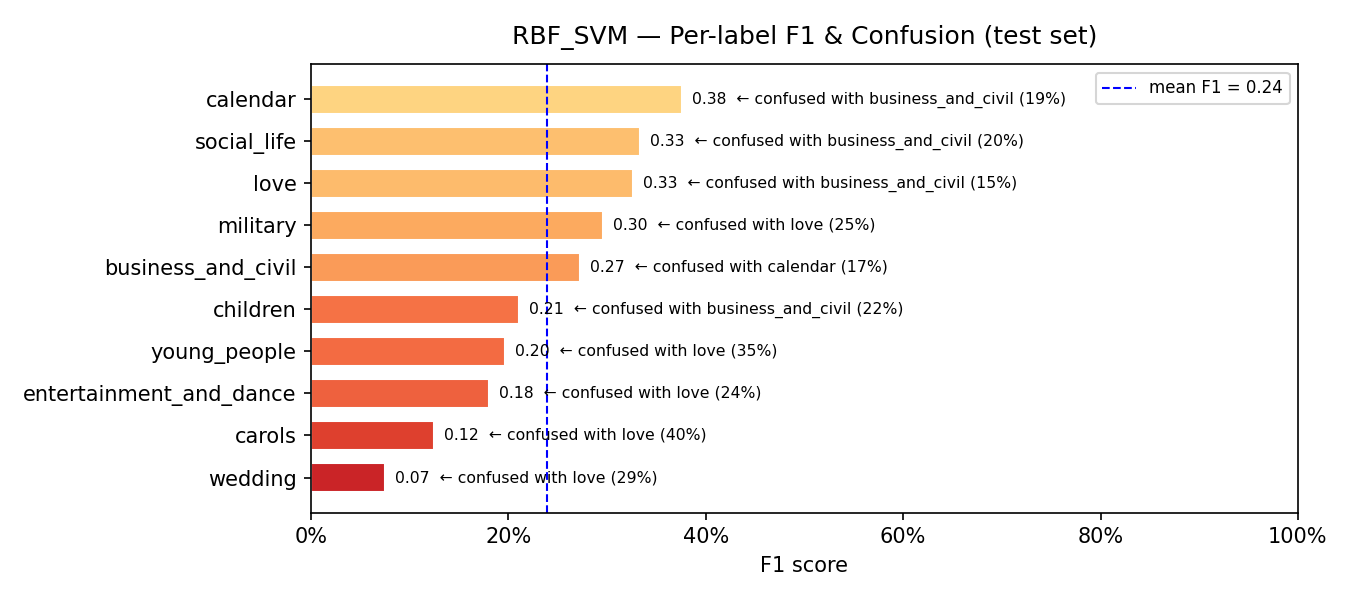

The data file committed next to this chart (first rows):
model, label, support, precision, recall, f1, confusion_rate, top_confused_with, top_confused_pct
RBF_SVM, wedding, 42, 0.0789, 0.0714, 0.075, 0.9286, love, 0.2857
RBF_SVM, carols, 10, 0.1667, 0.1, 0.125, 0.9, love, 0.4
RBF_SVM, entertainment_and_dance, 83, 0.24, 0.1446, 0.1805, 0.8554, love, 0.241
RBF_SVM, young_people, 159, 0.3818, 0.1321, 0.1963, 0.8679, love, 0.3459
RBF_SVM, children, 18, 0.2, 0.2222, 0.2105, 0.7778, business_and_civil, 0.2222
RBF_SVM, business_and_civil, 77, 0.2281, 0.3377, 0.2723, 0.6623, calendar, 0.1688
RBF_SVM, military, 16, 0.2105, 0.5, 0.2963, 0.5, love, 0.25
RBF_SVM, love, 73, 0.2375, 0.5205, 0.3262, 0.4795, business_and_civil, 0.1507
RBF_SVM, social_life, 25, 0.3103, 0.36, 0.3333, 0.64, business_and_civil, 0.2
RBF_SVM, calendar, 62, 0.4, 0.3548, 0.3761, 0.6452, business_and_civil, 0.1935
